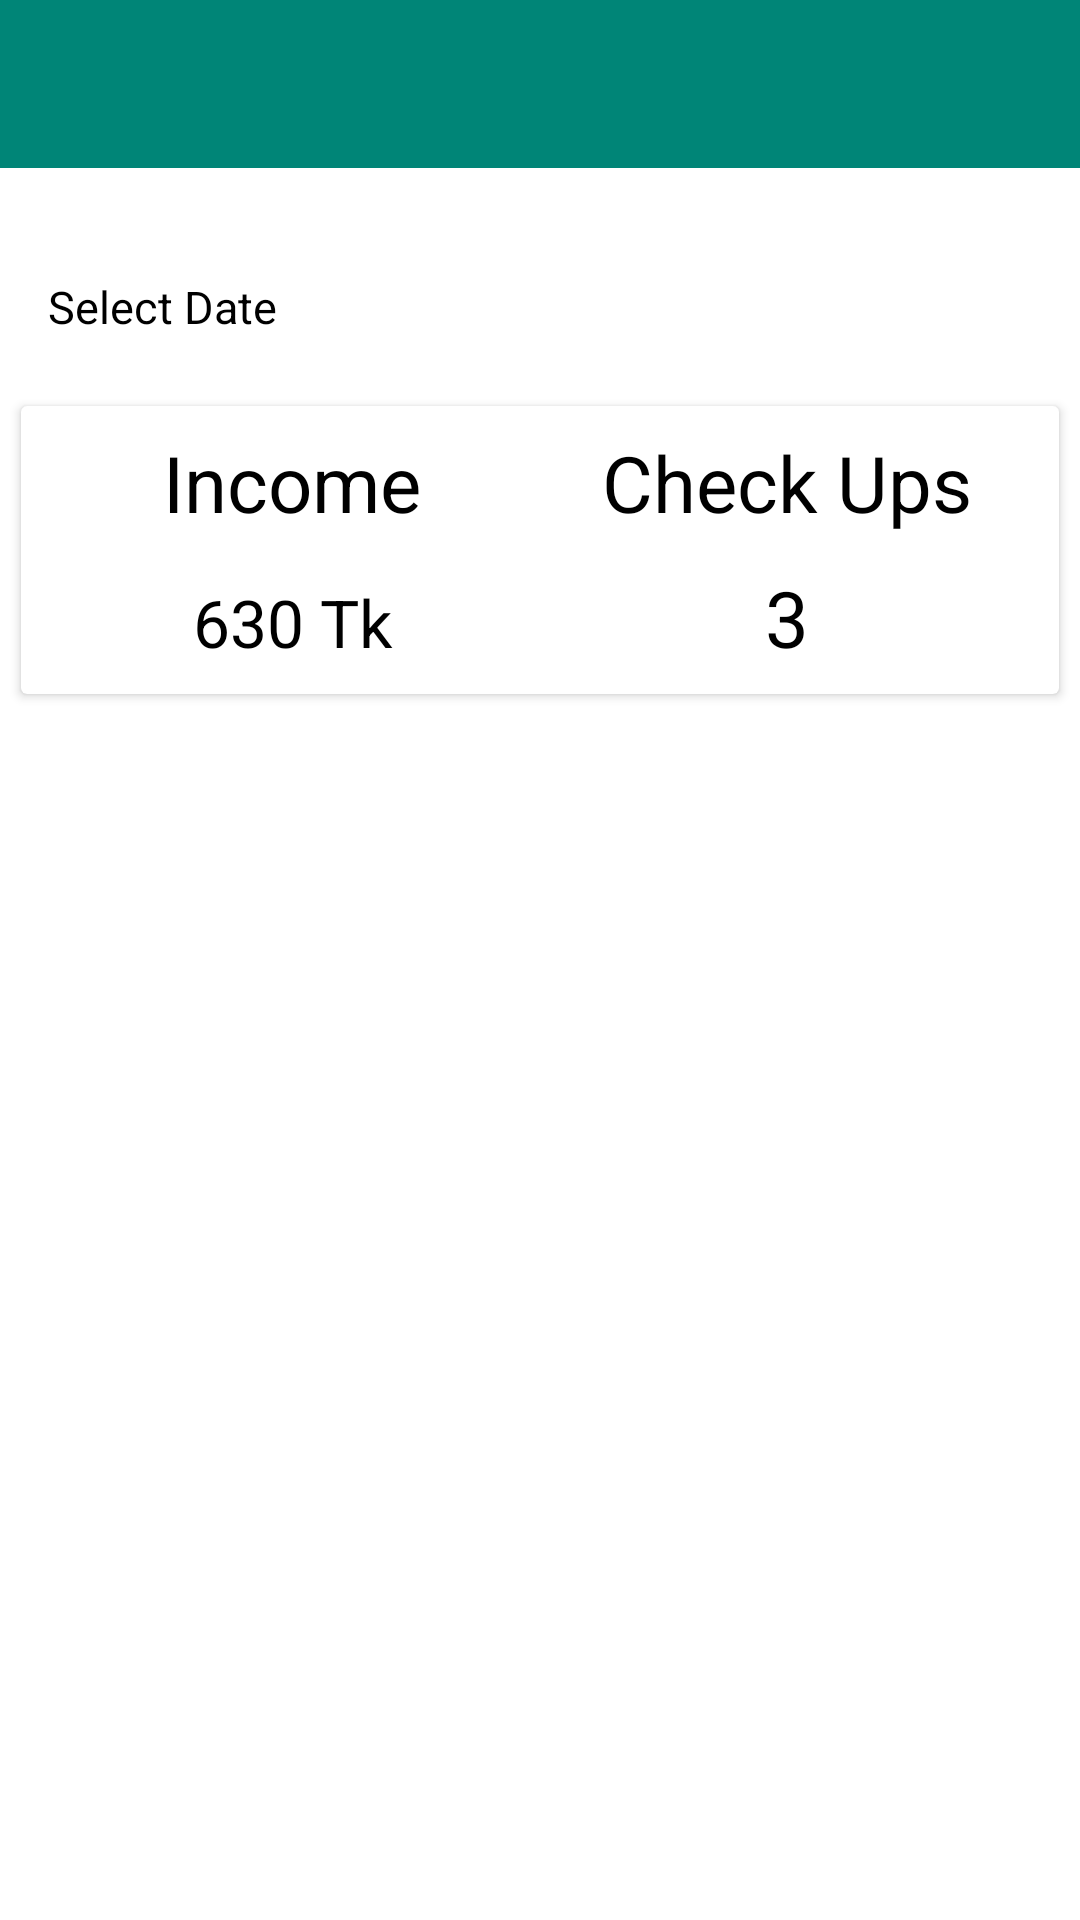

Android layout source for this screen:
<!-- AndroidManifest.xml: application theme AppTheme -->
<!-- res/layout/test.xml -->
<?xml version="1.0" encoding="utf-8"?>

<LinearLayout xmlns:android="http://schemas.android.com/apk/res/android"
    xmlns:app="http://schemas.android.com/apk/res-auto"
    xmlns:tools="http://schemas.android.com/tools"
    android:layout_width="match_parent"
    android:layout_height="match_parent"
    android:background="@android:color/white"
    android:orientation="vertical"
    tools:context=".Activity.WalletTransferHistoryActivity">


    <androidx.appcompat.widget.Toolbar
        android:id="@+id/toolbar"
        android:layout_width="match_parent"
        android:layout_height="?actionBarSize"
        android:background="@color/colorPrimary"
        app:navigationIcon="@drawable/ic_arrow_back_black_24dp"
        app:titleTextColor="@android:color/white" />

    <RelativeLayout
        android:id="@+id/lay2"
        android:layout_width="match_parent"
        android:layout_height="wrap_content"
        android:layout_margin="16dp">

        <androidx.recyclerview.widget.RecyclerView
            android:id="@+id/recyclerViewSortDate"
            android:layout_width="match_parent"
            android:layout_height="wrap_content"
            android:scrollbars="none" />

        <LinearLayout
            android:id="@+id/layCalenderDay"
            android:layout_width="match_parent"
            android:layout_height="wrap_content"
            android:layout_below="@+id/recyclerViewSortDate"
            android:layout_marginTop="20dp"
            android:animateLayoutChanges="true"
            android:orientation="horizontal">


            <TextView
                android:id="@+id/txtDate"
                android:layout_width="wrap_content"
                android:layout_height="match_parent"
                android:drawableTint="@android:color/black"
                android:drawableLeft="@drawable/ic_date_range_black_24dp"
                android:drawablePadding="10dp"
                android:text="Select Date"
                android:textColor="#000"
                android:textSize="15dp" />


        </LinearLayout>

        <LinearLayout
            android:id="@+id/layCalenderMonth"
            android:layout_width="match_parent"
            android:layout_height="wrap_content"
            android:layout_below="@+id/recyclerViewSortDate"
            android:layout_marginTop="20dp"
            android:animateLayoutChanges="true"
            android:orientation="horizontal"
            android:visibility="gone">


            <TextView
                android:id="@+id/txtMonth"
                android:layout_width="wrap_content"
                android:layout_height="match_parent"
                android:drawableLeft="@drawable/ic_date_range_black_24dp"
                android:drawableTint="@android:color/black"
                android:drawablePadding="10dp"
                android:text="Select Date"
                android:textColor="#000"
                android:textSize="15dp" />


        </LinearLayout>

    </RelativeLayout>


    <LinearLayout
        android:layout_width="match_parent"
        android:layout_height="wrap_content"
        android:orientation="vertical">

        <androidx.cardview.widget.CardView
            android:layout_width="match_parent"
            android:layout_height="wrap_content"
            android:layout_margin="7dp"
            android:layout_marginHorizontal="10dp"
            android:clickable="true"
            android:foreground="?android:attr/selectableItemBackground"
            app:cardCornerRadius="2dp"
            app:cardElevation="2dp">

            <LinearLayout
                android:padding="8dp"
                android:layout_width="match_parent"
                android:layout_height="wrap_content"
                android:orientation="vertical">

                <LinearLayout
                    android:layout_width="match_parent"
                    android:layout_height="wrap_content"
                    android:orientation="horizontal">

                    <TextView
                        android:layout_width="0dp"
                        android:layout_height="wrap_content"
                        android:layout_weight="1"
                        android:gravity="center"
                        android:text="Income"
                        android:textColor="@android:color/black"
                        android:textSize="26dp" />

                    <TextView
                        android:layout_width="0dp"
                        android:layout_height="wrap_content"
                        android:layout_weight="1"
                        android:gravity="center"
                        android:text="Check Ups"
                        android:textColor="@android:color/black"
                        android:textSize="26dp" />


                </LinearLayout>

                <LinearLayout
                    android:layout_width="match_parent"
                    android:layout_height="wrap_content"
                    android:layout_marginTop="10dp"
                    android:orientation="horizontal">

                    <TextView
                        android:id="@+id/textViewIncome"
                        android:layout_width="0dp"
                        android:layout_height="wrap_content"
                        android:layout_weight="1"
                        android:gravity="center"
                        android:text="630 Tk"
                        android:textColor="@android:color/black"
                        android:textSize="22dp" />

                    <TextView
                        android:id="@+id/textViewCheckups"
                        android:layout_width="0dp"
                        android:layout_height="wrap_content"
                        android:layout_weight="1"
                        android:gravity="center"
                        android:text="3"
                        android:textColor="@android:color/black"
                        android:textSize="26dp" />


                </LinearLayout>

            </LinearLayout>

        </androidx.cardview.widget.CardView>


    </LinearLayout>

    <LinearLayout
        android:layout_width="match_parent"
        android:layout_height="wrap_content"
        android:layout_marginTop="10dp"
        android:orientation="vertical">

        <androidx.recyclerview.widget.RecyclerView
            android:id="@+id/recyclerView"
            android:layout_width="match_parent"
            android:layout_height="wrap_content"
            android:scrollbars="vertical"
            android:visibility="visible" />


    </LinearLayout>


</LinearLayout>
<!-- resources referenced by this layout -->
<resources>
  <color name="colorPrimary">#008577</color>
  <style name="AppTheme" parent="Theme.AppCompat.Light.NoActionBar">
          
          <item name="colorPrimary">@color/colorPrimary</item>
          <item name="colorPrimaryDark">@color/colorPrimaryDark</item>
          <item name="colorAccent">@color/colorAccent</item>
      </style>
  <color name="colorPrimaryDark">#00574B</color>
  <color name="colorAccent">#008577</color>
</resources>
